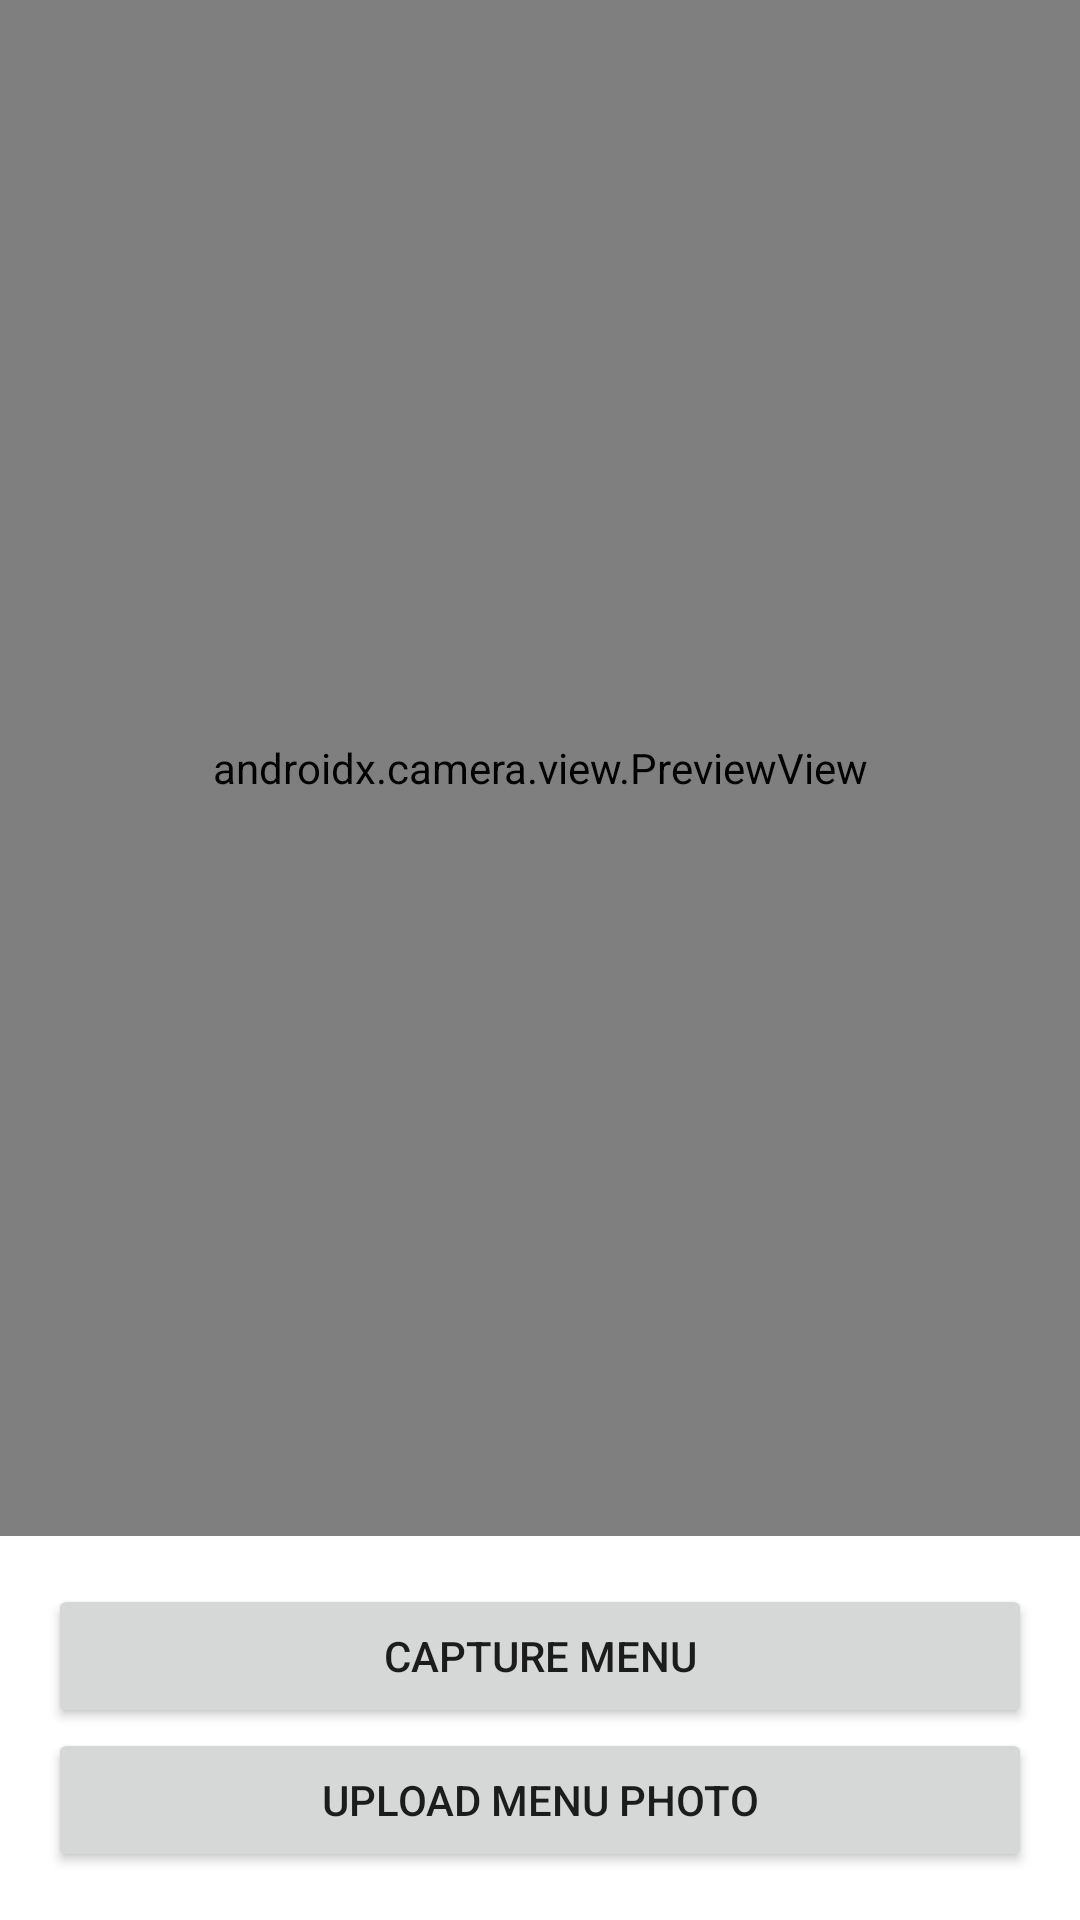

Write the Android layout XML for this screen, with the resource values it uses.
<!-- AndroidManifest.xml: application theme Theme.HealthyDiet -->
<!-- res/layout/fragment_menu_scan.xml -->
<?xml version="1.0" encoding="utf-8"?>
<androidx.constraintlayout.widget.ConstraintLayout
    xmlns:android="http://schemas.android.com/apk/res/android"
    xmlns:app="http://schemas.android.com/apk/res-auto"
    android:layout_width="match_parent"
    android:layout_height="match_parent">

    <androidx.camera.view.PreviewView
        android:id="@+id/viewFinder"
        android:layout_width="match_parent"
        android:layout_height="0dp"
        app:layout_constraintBottom_toTopOf="@+id/controlsContainer"
        app:layout_constraintTop_toTopOf="parent" />

    <LinearLayout
        android:id="@+id/controlsContainer"
        android:layout_width="match_parent"
        android:layout_height="wrap_content"
        android:orientation="vertical"
        android:padding="16dp"
        app:layout_constraintBottom_toBottomOf="parent">

        <Button
            android:id="@+id/btnCapture"
            android:layout_width="match_parent"
            android:layout_height="wrap_content"
            android:text="Capture Menu" />

        <Button
            android:id="@+id/btnUpload"
            android:layout_width="match_parent"
            android:layout_height="wrap_content"
            android:text="Upload Menu Photo" />
    </LinearLayout>

    <ProgressBar
        android:id="@+id/progressBar"
        android:layout_width="wrap_content"
        android:layout_height="wrap_content"
        android:visibility="gone"
        app:layout_constraintBottom_toBottomOf="parent"
        app:layout_constraintEnd_toEndOf="parent"
        app:layout_constraintStart_toStartOf="parent"
        app:layout_constraintTop_toTopOf="parent" />

</androidx.constraintlayout.widget.ConstraintLayout>
<!-- resources referenced by this layout -->
<resources>
  <style name="Theme.HealthyDiet" parent="Theme.MaterialComponents.Light.DarkActionBar">
          
          <item name="colorPrimary">@color/purple_500</item>
          <item name="colorPrimaryDark">@color/purple_700</item>
          <item name="colorAccent">@color/teal_200</item>
      </style>
  <!-- not gathered from this repository: default colours our renderer supplied (Android Studio template values) -->
  <color name="purple_500">#FF6200EE</color>
  <color name="purple_700">#FF3700B3</color>
  <color name="teal_200">#FF03DAC5</color>
</resources>
